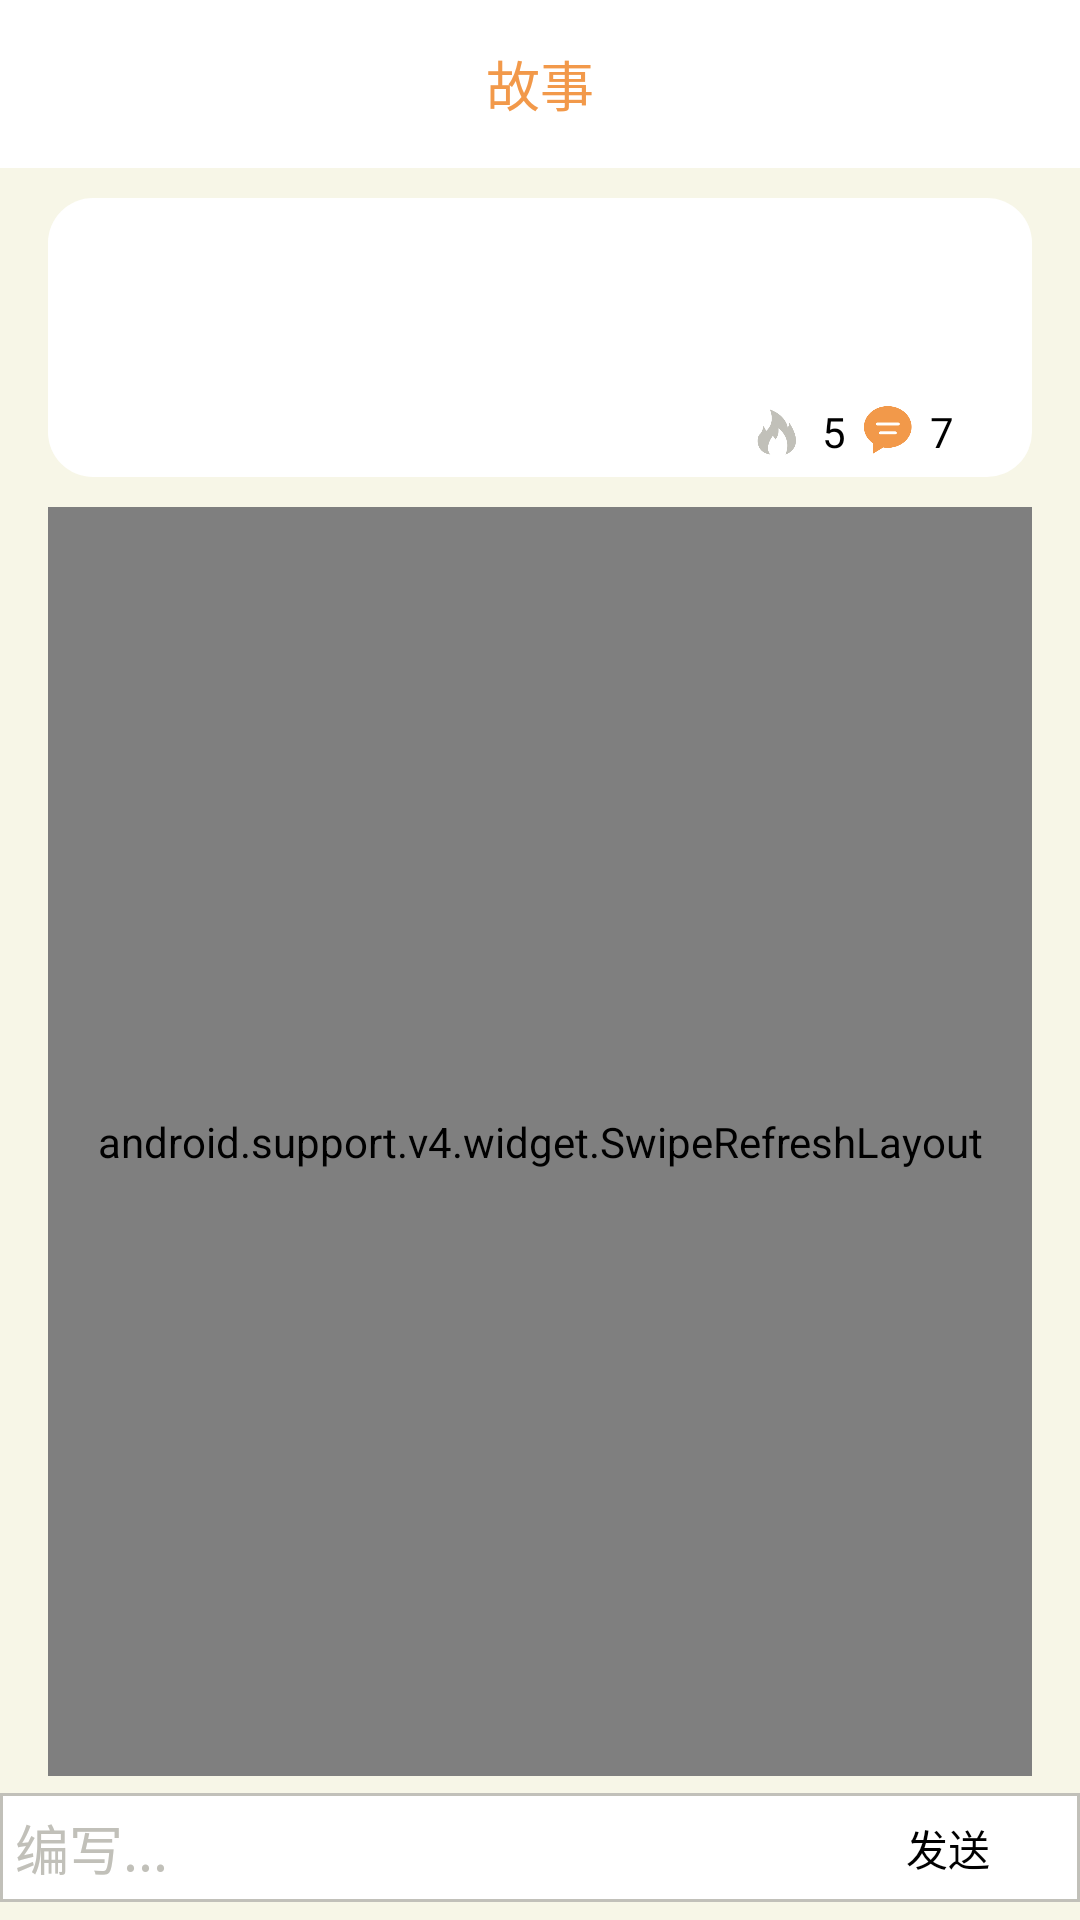

Layout XML and referenced resources for this Android screen:
<!-- AndroidManifest.xml: application theme AppTheme -->
<!-- res/layout/activity_story_list.xml -->
<?xml version="1.0" encoding="utf-8"?>
<LinearLayout xmlns:android="http://schemas.android.com/apk/res/android"
              android:orientation="vertical"
              android:layout_width="match_parent"
              android:layout_height="match_parent"
    android:background="@color/colorBackground">

    <android.support.v7.widget.Toolbar
        android:id="@+id/toolbar_story_list"
        android:layout_width="match_parent"
        android:layout_height="?attr/actionBarSize"
        android:background="@color/colorWhite">

        <TextView
            android:layout_width="wrap_content"
            android:layout_height="wrap_content"
            android:text="@string/story"
            android:layout_gravity="center"
            android:textSize="18sp"
            android:textColor="@color/colorMain"/>
    </android.support.v7.widget.Toolbar>
    <LinearLayout
        android:layout_width="match_parent"
        android:layout_height="wrap_content"
        android:orientation="vertical"
        android:layout_marginStart="16dp"
        android:layout_marginEnd="16dp"
        android:layout_marginTop="10dp"
        android:paddingStart="16dp"
        android:paddingEnd="16dp"
        android:paddingTop="10dp"
        android:background="@drawable/shape_main_word"
       >
        <TextView
            android:id="@+id/story_main_username"
            android:layout_width="match_parent"
            android:layout_height="wrap_content"/>
        <TextView
            android:id="@+id/story_all_content"
            android:layout_width="match_parent"
            android:layout_height="wrap_content"
            android:layout_marginTop="10dp"
            android:background="@color/colorWhite"/>
        <android.support.v7.widget.RecyclerView
            android:id="@+id/story_main_keyword"
            android:layout_width="match_parent"
            android:layout_height="wrap_content"
            android:layout_marginTop="10dp">

        </android.support.v7.widget.RecyclerView>
        <LinearLayout
            android:layout_width="match_parent"
            android:layout_height="wrap_content"
            android:layout_gravity="bottom"
            android:layout_marginBottom="5dp"
            android:gravity="end"
            android:orientation="horizontal">

            <ImageButton
                android:id="@+id/story_main_like_img"
                android:layout_width="20dp"
                android:layout_height="20dp"
                android:scaleType="fitCenter"
                android:tint="@color/colorHint"
                android:layout_marginStart="20dp"
                android:background="#0000"
                android:src="@drawable/ic_hot"/>

            <TextView
                android:id="@+id/story_main_like"
                android:layout_width="wrap_content"
                android:layout_height="wrap_content"
                android:layout_gravity="center"
                android:layout_marginStart="5dp"
                android:text="5"/>

            <ImageButton
                android:id="@+id/story_main_talking_img"
                android:layout_width="18dp"
                android:layout_height="18dp"
                android:scaleType="fitCenter"
                android:tint="@color/colorMain"
                android:layout_marginStart="5dp"
                android:background="#0000"
                android:src="@drawable/tab_home"/>

            <TextView
                android:id="@+id/story_main_talking"
                android:layout_width="wrap_content"
                android:layout_height="wrap_content"
                android:layout_gravity="center"
                android:layout_marginEnd="10dp"
                android:layout_marginStart="5dp"
                android:text="7"/>

        </LinearLayout>

    </LinearLayout>

    <android.support.v4.widget.SwipeRefreshLayout
        android:id="@+id/refresh_story_c"
        android:layout_width="match_parent"
        android:layout_height="0dp"
        android:layout_weight="5"
        android:layout_marginStart="16dp"
        android:layout_marginEnd="16dp"
        android:layout_marginTop="10dp">
        <android.support.v7.widget.RecyclerView
            android:id="@+id/story_continue_recycle"
            android:layout_width="match_parent"
            android:layout_height="match_parent"
            android:layout_weight="5"
            android:background="@drawable/shape_main_word">

        </android.support.v7.widget.RecyclerView>
    </android.support.v4.widget.SwipeRefreshLayout>


    <RelativeLayout
        android:layout_width="match_parent"
        android:layout_height="wrap_content">

        <Button
            android:id="@+id/story_main_send"
            android:layout_width="wrap_content"
            android:layout_height="wrap_content"
            android:layout_alignParentEnd="true"
            android:background="#0000"
            android:text="@string/publish"
            />
        <EditText
            android:id="@+id/story_main_continue"
            android:layout_width="match_parent"
            android:layout_height="wrap_content"
            android:background="@drawable/shape_edt"
            android:hint="@string/story_write"
            android:inputType="text"
            android:paddingStart="5dp"
            android:paddingEnd="5dp"
            android:paddingTop="5dp"
            android:paddingBottom="5dp"
            android:textColorHint="@color/colorHint"
            android:textColor="@color/colorPrimaryDark"
            android:layout_centerVertical="true"
            android:layout_alignParentStart="true"/>
    </RelativeLayout>



</LinearLayout>
<!-- resources referenced by this layout -->
<resources>
  <color name="colorBackground">#F7F6E7</color>
  <color name="colorHint">#C1C0B9</color>
  <color name="colorMain">#f2994a</color>
  <color name="colorPrimaryDark">#000000</color>
  <color name="colorWhite">#ffffff</color>
  <!-- drawable ic_hot: png bitmap (drawable, 10237 bytes) -->
  <!-- drawable shape_edt (drawable) -->
  <?xml version="1.0" encoding="utf-8"?>
  <shape xmlns:android="http://schemas.android.com/apk/res/android">
  
      <solid android:color="@color/colorWhite"/>
  
      <stroke android:width="1dp"
              android:color="@color/colorHint"/>
  </shape>
  <!-- drawable shape_main_word (drawable) -->
  <?xml version="1.0" encoding="utf-8"?>
  <shape xmlns:android="http://schemas.android.com/apk/res/android"
         android:shape="rectangle">
  
      <solid android:color="@color/colorWhite"/>
  
      <corners android:radius="15dp"/>
  
  </shape>
  <!-- drawable tab_home: png bitmap (drawable, 3152 bytes) -->
  <string name="publish">发送</string>
  <string name="story">故事</string>
  <string name="story_write">编写...</string>
  <style name="AppTheme" parent="Theme.AppCompat.NoActionBar">
          
          <item name="colorPrimary">@color/colorPrimary</item>
          <item name="colorPrimaryDark">@color/colorPrimaryDark</item>
          <item name="colorAccent">@color/colorAccent</item>
          <item name="android:textColor">@color/colorPrimaryDark</item>
      </style>
  <color name="colorPrimary">#FFFFFF</color>
  <color name="colorAccent">#FDA831</color>
</resources>
